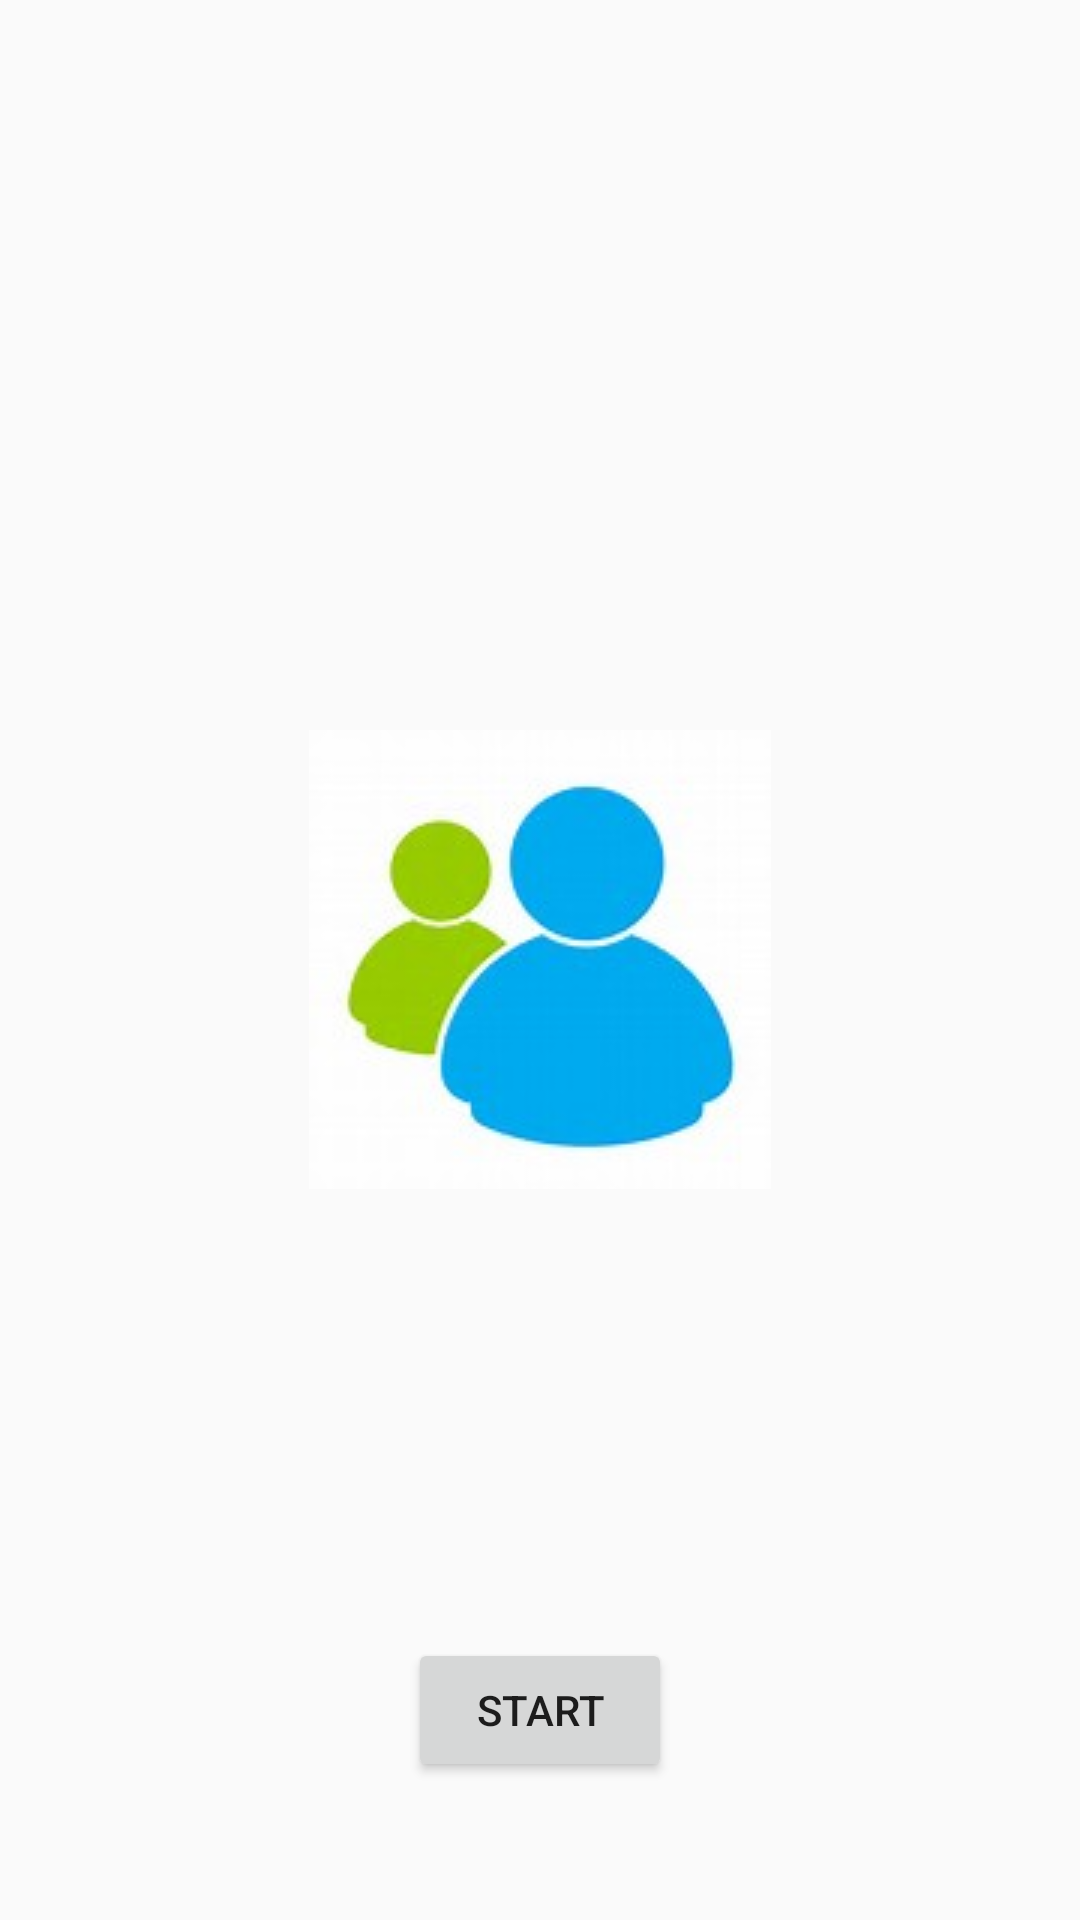

Layout XML and referenced resources for this Android screen:
<!-- AndroidManifest.xml: application theme AppTheme -->
<!-- res/layout/content_demo_rotate_image.xml -->
<?xml version="1.0" encoding="utf-8"?>
<RelativeLayout xmlns:android="http://schemas.android.com/apk/res/android"
    xmlns:app="http://schemas.android.com/apk/res-auto"
    xmlns:tools="http://schemas.android.com/tools"
    android:layout_width="match_parent"
    android:layout_height="match_parent"
    android:paddingBottom="@dimen/activity_vertical_margin"
    android:paddingLeft="@dimen/activity_horizontal_margin"
    android:paddingRight="@dimen/activity_horizontal_margin"
    android:paddingTop="@dimen/activity_vertical_margin"
    app:layout_behavior="@string/appbar_scrolling_view_behavior"
    tools:context="com.example.zjwlong.recyclerviewdemo00.DemoRotateImage"
    tools:showIn="@layout/activity_demo_rotate_image">

    <ImageView
        android:id="@+id/infoOperating"
        android:layout_width="wrap_content"
        android:layout_height="wrap_content"
        android:src="@drawable/demo_image"
        android:scaleType="center"
        android:layout_centerInParent="true">
    </ImageView>

    <Button
        android:layout_width="wrap_content"
        android:layout_height="wrap_content"
        android:text="Start"
        android:id="@+id/button"
        android:layout_alignParentBottom="true"
        android:layout_centerHorizontal="true"
        android:layout_marginBottom="46dp" />

</RelativeLayout>
<!-- res/layout/activity_demo_rotate_image.xml (included above) -->
<?xml version="1.0" encoding="utf-8"?>
<android.support.design.widget.CoordinatorLayout xmlns:android="http://schemas.android.com/apk/res/android"
    xmlns:app="http://schemas.android.com/apk/res-auto"
    xmlns:tools="http://schemas.android.com/tools"
    android:layout_width="match_parent"
    android:layout_height="match_parent"
    android:fitsSystemWindows="true"
    tools:context="com.example.zjwlong.recyclerviewdemo00.DemoRotateImage">

    <android.support.design.widget.AppBarLayout
        android:layout_width="match_parent"
        android:layout_height="wrap_content"
        android:theme="@style/AppTheme.AppBarOverlay">

        <android.support.v7.widget.Toolbar
            android:id="@+id/toolbar"
            android:layout_width="match_parent"
            android:layout_height="?attr/actionBarSize"
            android:background="?attr/colorPrimary"
            app:popupTheme="@style/AppTheme.PopupOverlay" />

    </android.support.design.widget.AppBarLayout>

    <include layout="@layout/content_demo_rotate_image" />

    <android.support.design.widget.FloatingActionButton
        android:id="@+id/fab"
        android:layout_width="wrap_content"
        android:layout_height="wrap_content"
        android:layout_gravity="bottom|end"
        android:layout_margin="@dimen/fab_margin"
        android:src="@android:drawable/ic_dialog_email" />

</android.support.design.widget.CoordinatorLayout>
<!-- resources referenced by this layout -->
<resources>
  <!-- drawable demo_image: jpeg bitmap (drawable, 4976 bytes) -->
  <style name="AppTheme.AppBarOverlay" parent="ThemeOverlay.AppCompat.Dark.ActionBar" />
  <style name="AppTheme.PopupOverlay" parent="ThemeOverlay.AppCompat.Light" />
  <style name="AppTheme" parent="Theme.AppCompat.Light.DarkActionBar">
          
          <item name="colorPrimary">@color/colorPrimary</item>
          <item name="colorPrimaryDark">@color/colorPrimaryDark</item>
          <item name="colorAccent">@color/colorAccent</item>
      </style>
  <!-- not gathered from this repository: default colours our renderer supplied (Android Studio template values) -->
  <color name="colorPrimary">#FF6200EE</color>
  <color name="colorPrimaryDark">#FF3700B3</color>
  <color name="colorAccent">#FF03DAC5</color>
</resources>
